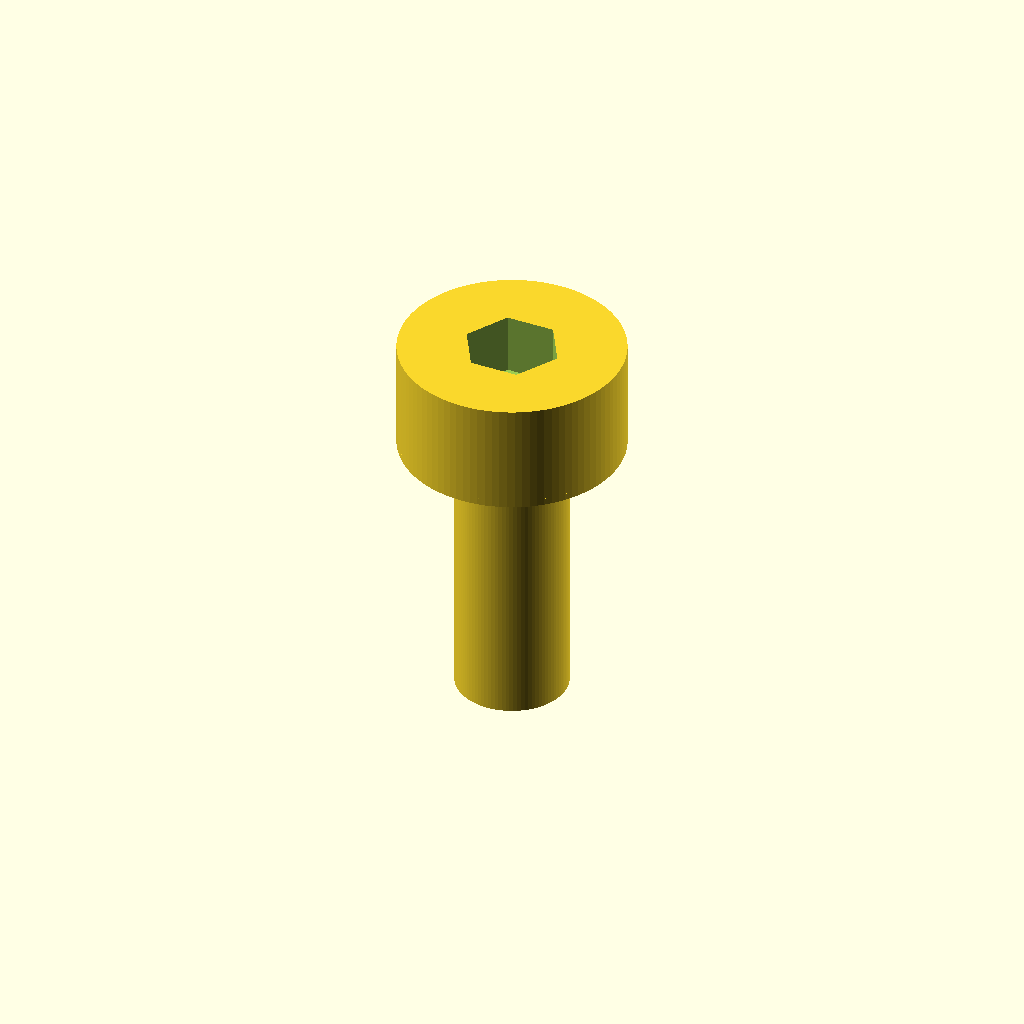
Cell 1 — every parameter at its default value.
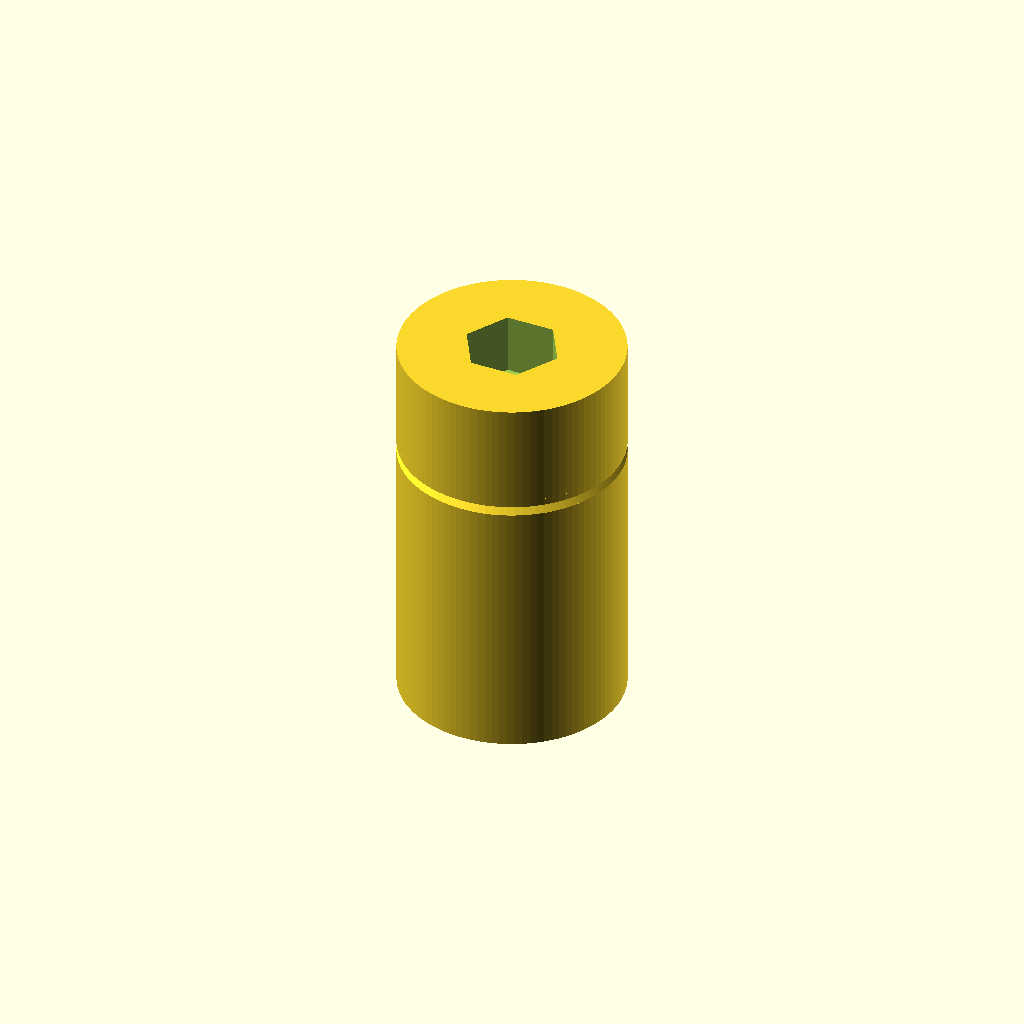
Cell 2: d_shank = 8 (everything else at default).
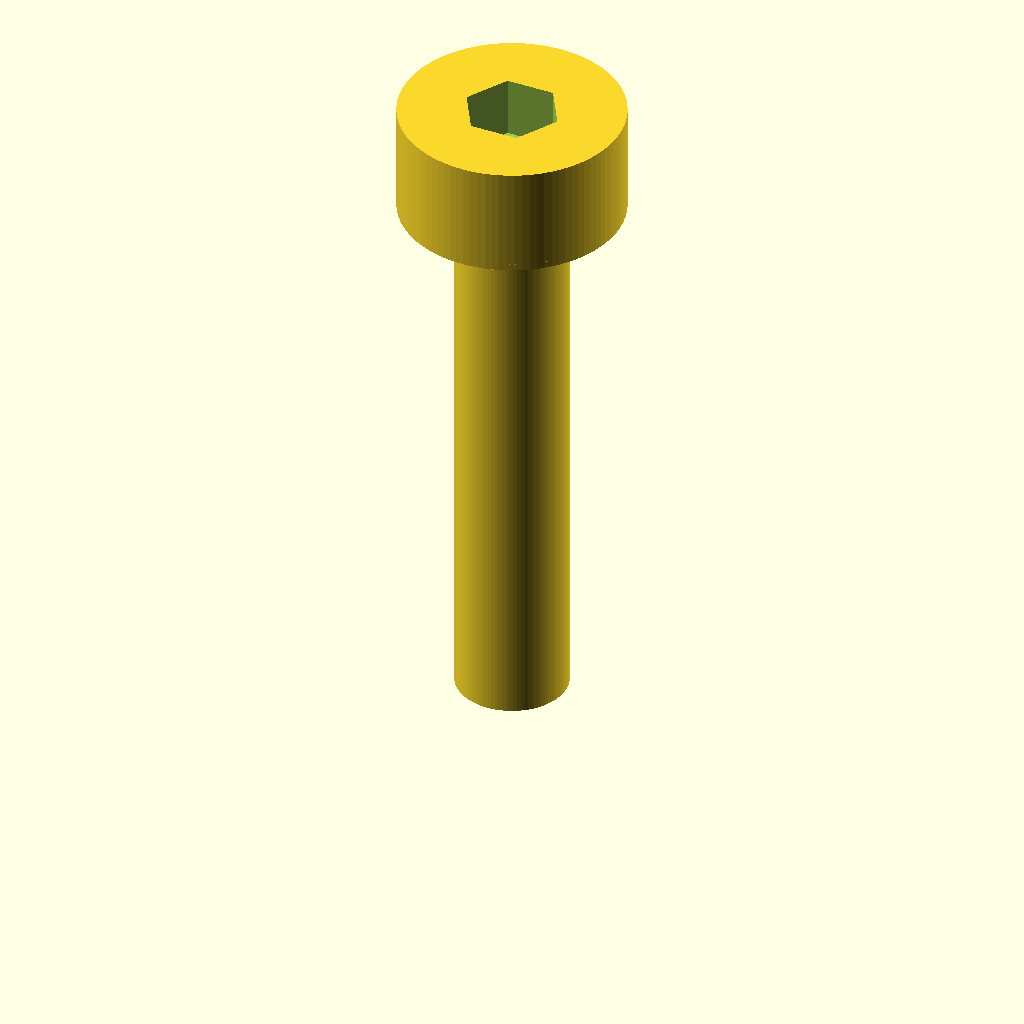
Cell 3: the same model with L = 20.
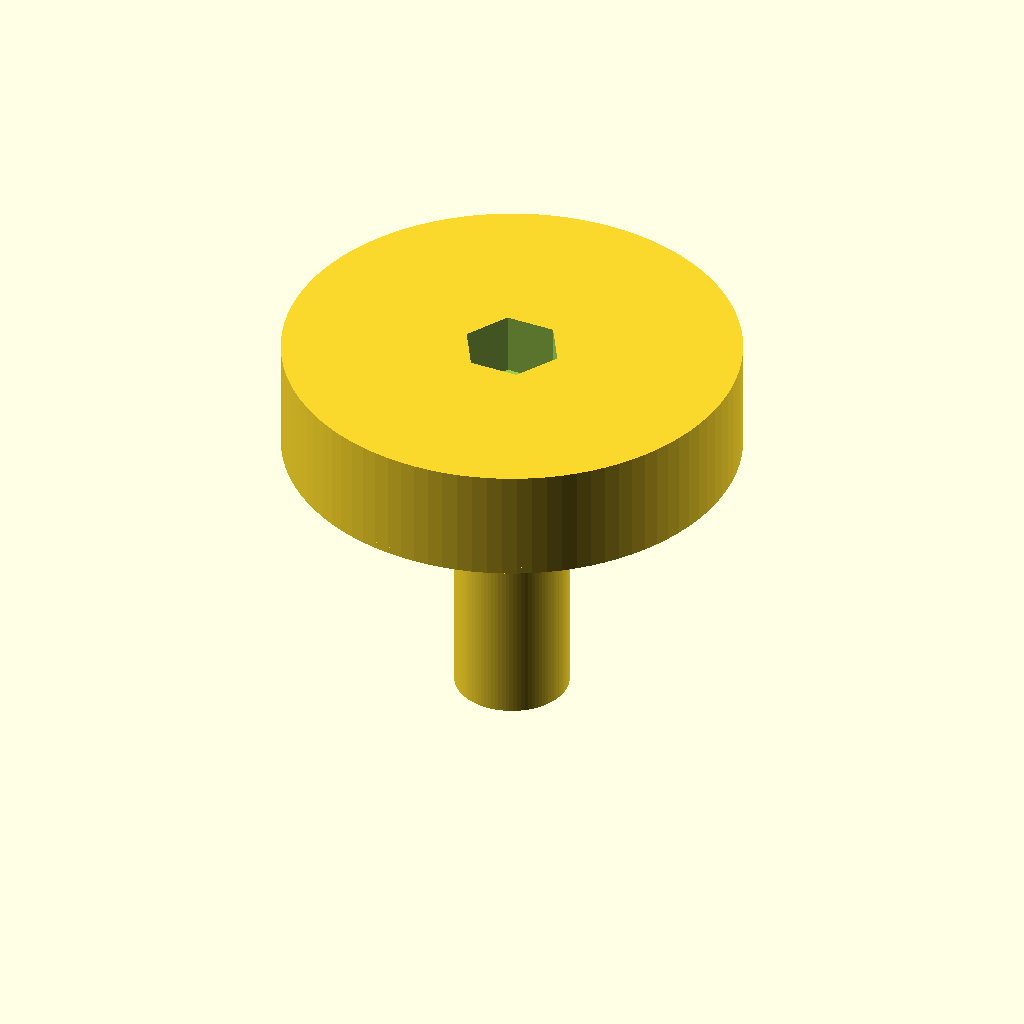
Cell 4 — d_head set to 16, the other parameters unchanged.
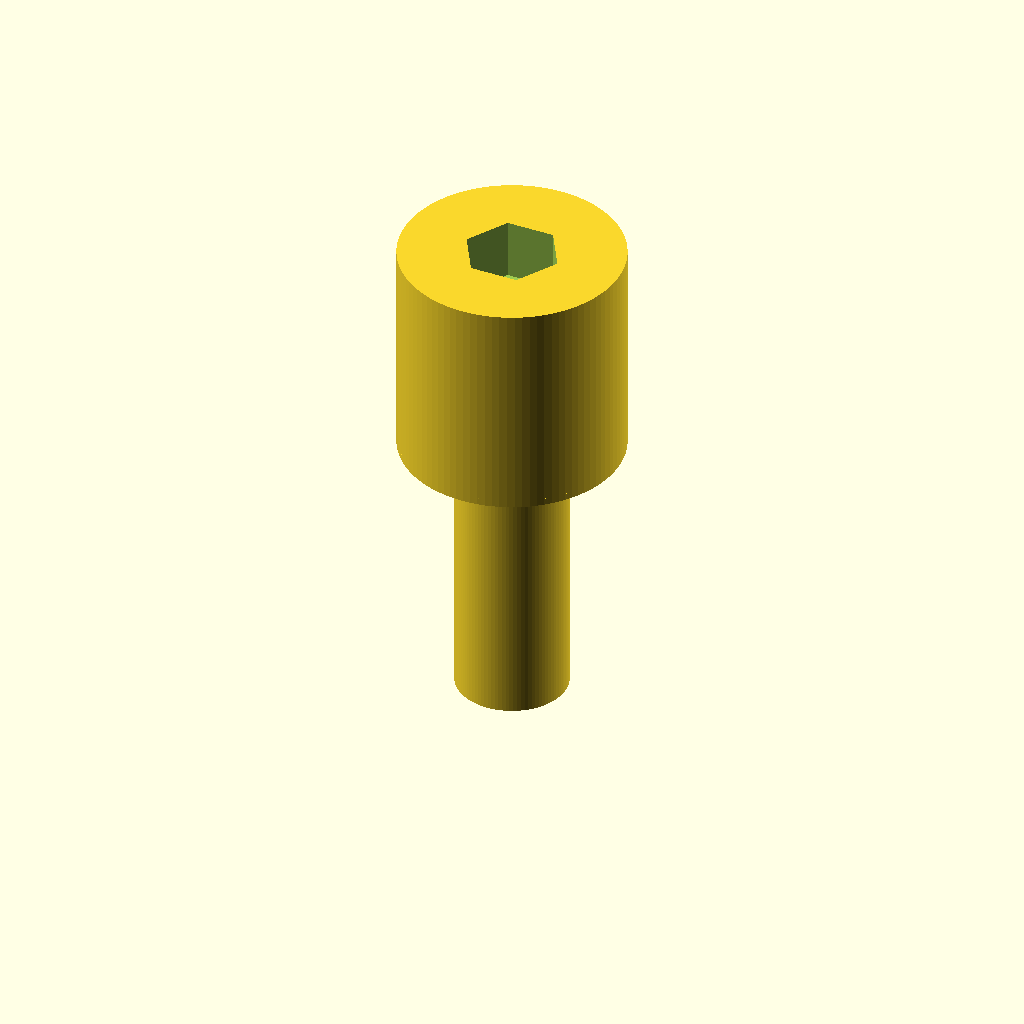
Cell 5: the same model with k_head = 8.
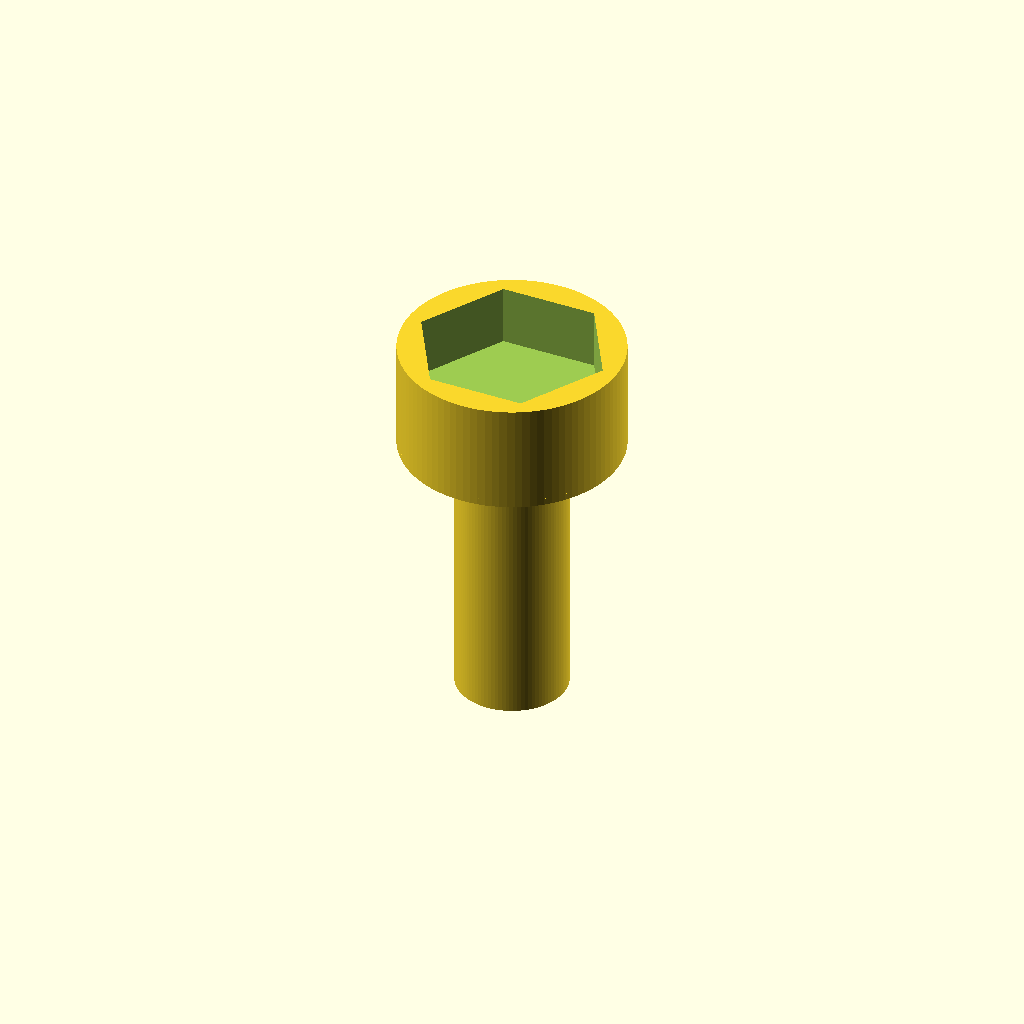
Cell 6: the same model with hex_af = 6.
All cells are drawn from one camera (rotation 55°, 0°, 25°, orthographic, colour scheme Cornfield), so only the parameter changes between them.
Source of the model, additional_study/matched_effort/results/direct_matched_calls/scad/screw__M4_cs_cap_screw.scad:
$fn = 96;

// Socket Head Cap Screw (approx. ISO 4762)
// Parameters from prompt:
d_shank = 4.0;      // mm (nominal thread/shank diameter)
L = 10.0;           // mm (under-head length)
d_head = 8.0;       // mm (head diameter)

// Reasonable defaults for an M4-ish SHCS:
k_head = 4.0;       // mm (head height)
hex_af = 3.0;       // mm (hex key across flats, typical for M4)
hex_depth = 2.2;    // mm (socket depth)
tip_chamfer = 0.35; // mm (small chamfer on shank end)
underhead_chamfer = 0.25; // mm

module hex_socket(af, depth) {
    // Hex prism sized by across-flats (af)
    // For a regular hex, circumradius R = af / sqrt(3)
    R = af / sqrt(3);
    linear_extrude(height = depth)
        polygon([ for (i = [0:5]) [ R*cos(60*i), R*sin(60*i) ] ]);
}

module shank(d, len) {
    // Add a small chamfer at the tip
    union() {
        cylinder(d = d, h = len - tip_chamfer);
        translate([0,0,len - tip_chamfer])
            cylinder(d1 = d, d2 = max(d - 2*tip_chamfer, 0.01), h = tip_chamfer);
    }
}

module head(d, h) {
    // Slight underhead chamfer
    union() {
        cylinder(d = d, h = h);
        // underhead chamfer ring (subtract via hull-like frustum)
        // implemented as a small frustum at the bottom edge
        translate([0,0,0])
            cylinder(d1 = d - 2*underhead_chamfer, d2 = d, h = underhead_chamfer);
    }
}

difference() {
    union() {
        // Shank from z=0..L
        shank(d_shank, L);

        // Head on top from z=L..L+k_head
        translate([0,0,L])
            head(d_head, k_head);
    }

    // Hex socket cut into head from top
    translate([0,0,L + k_head - hex_depth])
        hex_socket(hex_af, hex_depth + 0.2);
}
Parameter table extracted from the source (name, type, default, range or options):
d_shank: number, default 4
L: number, default 10
d_head: number, default 8
k_head: number, default 4
hex_af: number, default 3
hex_depth: number, default 2.2
tip_chamfer: number, default 0.35
underhead_chamfer: number, default 0.25
